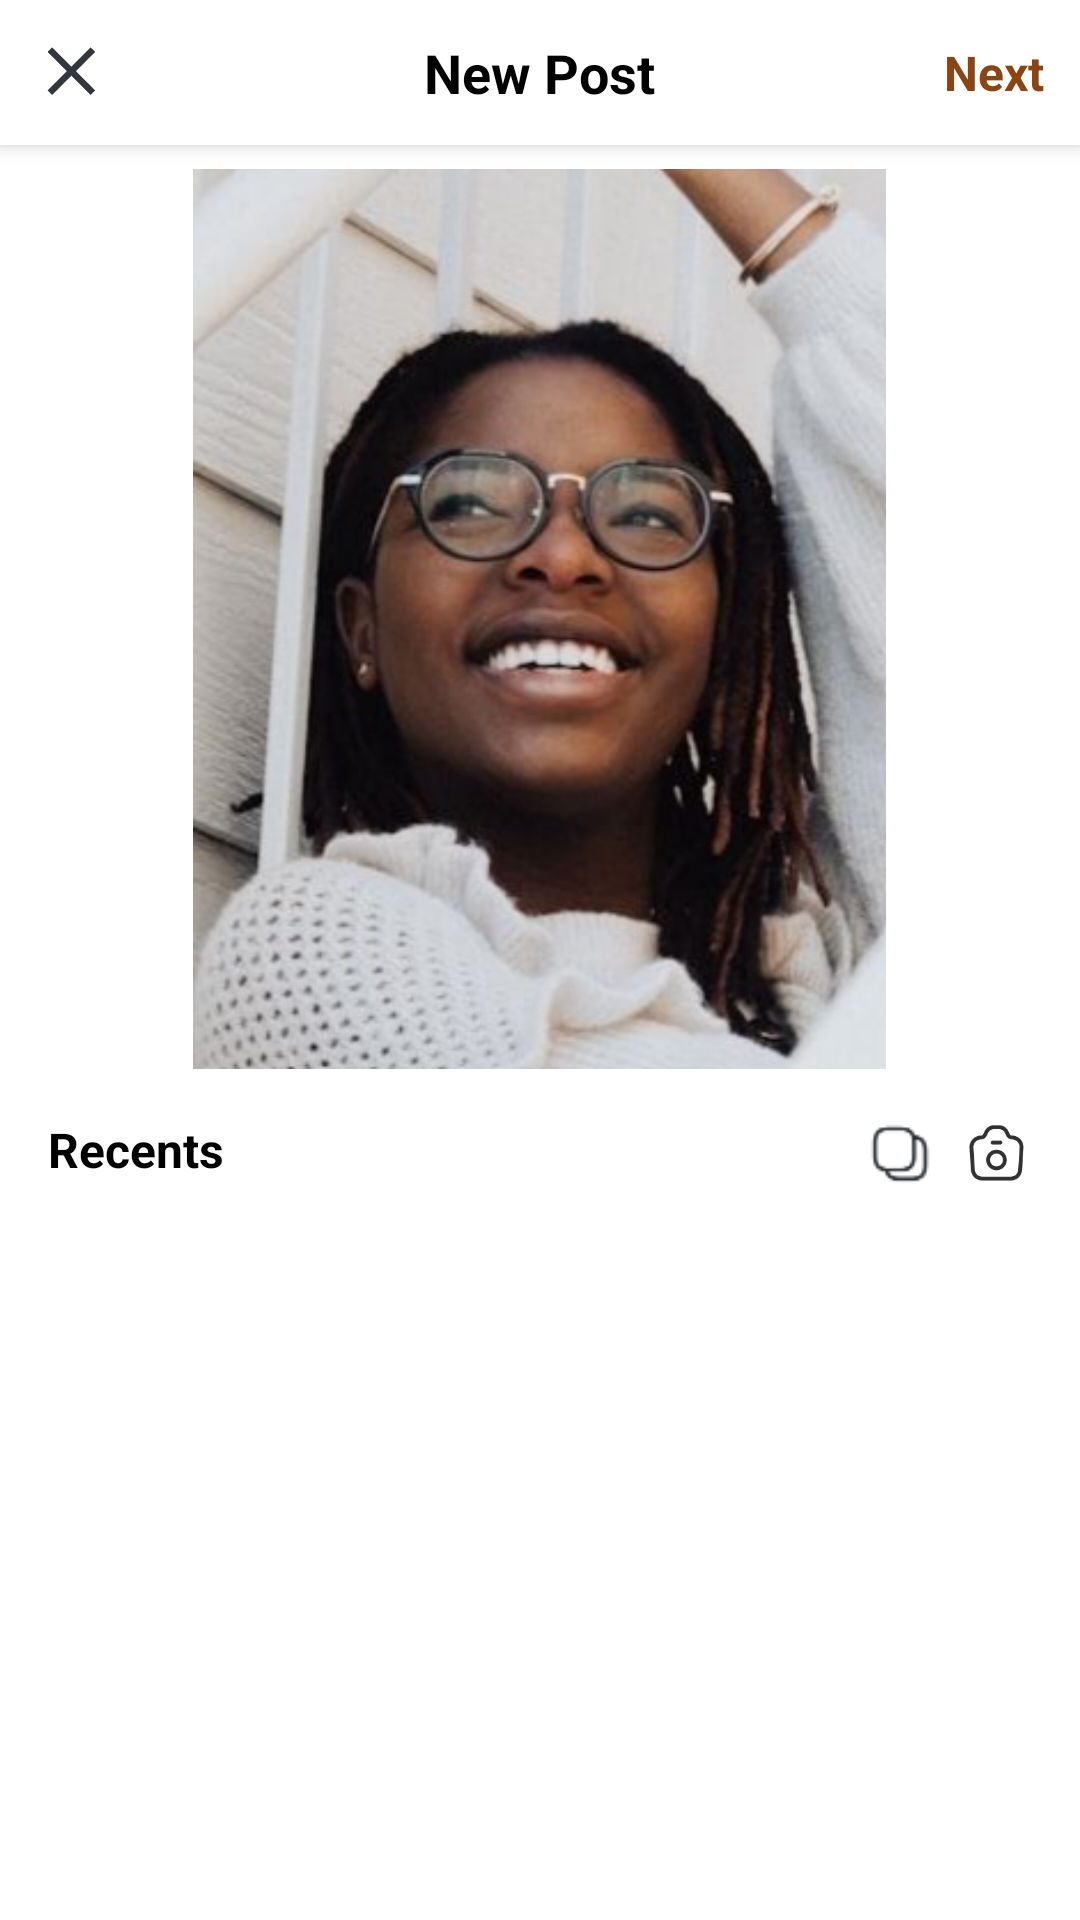

Here is an Android app screen rendered from its layout file. Give the layout XML and the strings, colors and styles it references.
<!-- AndroidManifest.xml: application theme Theme.AppCompat.Light.NoActionBar -->
<!-- res/layout/activity_new_post.xml -->
<?xml version="1.0" encoding="utf-8"?>
<LinearLayout xmlns:android="http://schemas.android.com/apk/res/android"
    xmlns:app="http://schemas.android.com/apk/res-auto"
    android:layout_width="match_parent"
    android:layout_height="match_parent"
    android:orientation="vertical"
    android:background="@color/white">

    
    <RelativeLayout
        android:layout_width="match_parent"
        android:layout_height="wrap_content"
        android:padding="12dp"
        android:background="@color/white"
        android:elevation="4dp">

        <ImageView
            android:id="@+id/ivBack"
            android:layout_width="24dp"
            android:layout_height="24dp"
            android:src="@drawable/ic_close"
            android:layout_alignParentStart="true"
            android:layout_centerVertical="true" />

        <TextView
            android:layout_width="wrap_content"
            android:layout_height="wrap_content"
            android:text="New Post"
            android:textSize="18sp"
            android:textStyle="bold"
            android:textColor="@color/black"
            android:layout_centerInParent="true" />

        <TextView
            android:id="@+id/tvNext"
            android:layout_width="wrap_content"
            android:layout_height="wrap_content"
            android:text="Next"
            android:textSize="16sp"
            android:textColor="@color/brown"
            android:textStyle="bold"
            android:layout_alignParentEnd="true"
            android:layout_centerVertical="true" />
    </RelativeLayout>

    
    <ImageView
        android:id="@+id/ivSelectedImage"
        android:layout_width="match_parent"
        android:layout_height="300dp"
        android:scaleType="centerInside"
        android:src="@drawable/sample_post_image"
        android:layout_margin="8dp" />

    
    <RelativeLayout
        android:layout_width="match_parent"
        android:layout_height="wrap_content"
        android:paddingHorizontal="16dp"
        android:layout_marginTop="8dp">

        <TextView
            android:layout_width="wrap_content"
            android:layout_height="wrap_content"
            android:text="Recents"
            android:textSize="16sp"
            android:textStyle="bold"
            android:textColor="@color/black"
            android:id="@+id/tvRecents" />

        <ImageView
            android:id="@+id/ivDropdown"
            android:layout_width="16dp"
            android:layout_height="16dp"
            android:src="@drawable/baseline_arrow_forward_ios_24"
            android:layout_toEndOf="@id/tvRecents"
            android:layout_marginStart="4dp"
            android:layout_centerVertical="true" />

        <ImageView
            android:id="@+id/ivCamera"
            android:layout_width="24dp"
            android:layout_height="24dp"
            android:layout_alignParentEnd="true"
            android:layout_centerVertical="true"
            android:src="@drawable/ic_camera" />

        <ImageView
            android:id="@+id/More"
            android:layout_width="24dp"
            android:layout_height="24dp"
            android:layout_centerVertical="true"
            android:layout_marginEnd="8dp"
            android:layout_toStartOf="@id/ivCamera"
            android:src="@drawable/more_post" />
    </RelativeLayout>

    
    <androidx.recyclerview.widget.RecyclerView
        android:id="@+id/rvGallery"
        android:layout_width="match_parent"
        android:layout_height="wrap_content"
        android:numColumns="3"
        app:spanCount="3"
        android:layout_margin="8dp" />

</LinearLayout>
<!-- resources referenced by this layout -->
<resources>
  <color name="black">#000000</color>
  <color name="brown">#8B4513</color>
  <color name="white">#FFFFFFFF</color>
  <!-- drawable ic_camera: png bitmap (drawable, 3295 bytes) -->
  <!-- drawable ic_close: png bitmap (drawable, 1173 bytes) -->
  <!-- drawable more_post: png bitmap (drawable, 782 bytes) -->
  <!-- drawable sample_post_image: png bitmap (drawable, 259639 bytes) -->
</resources>
